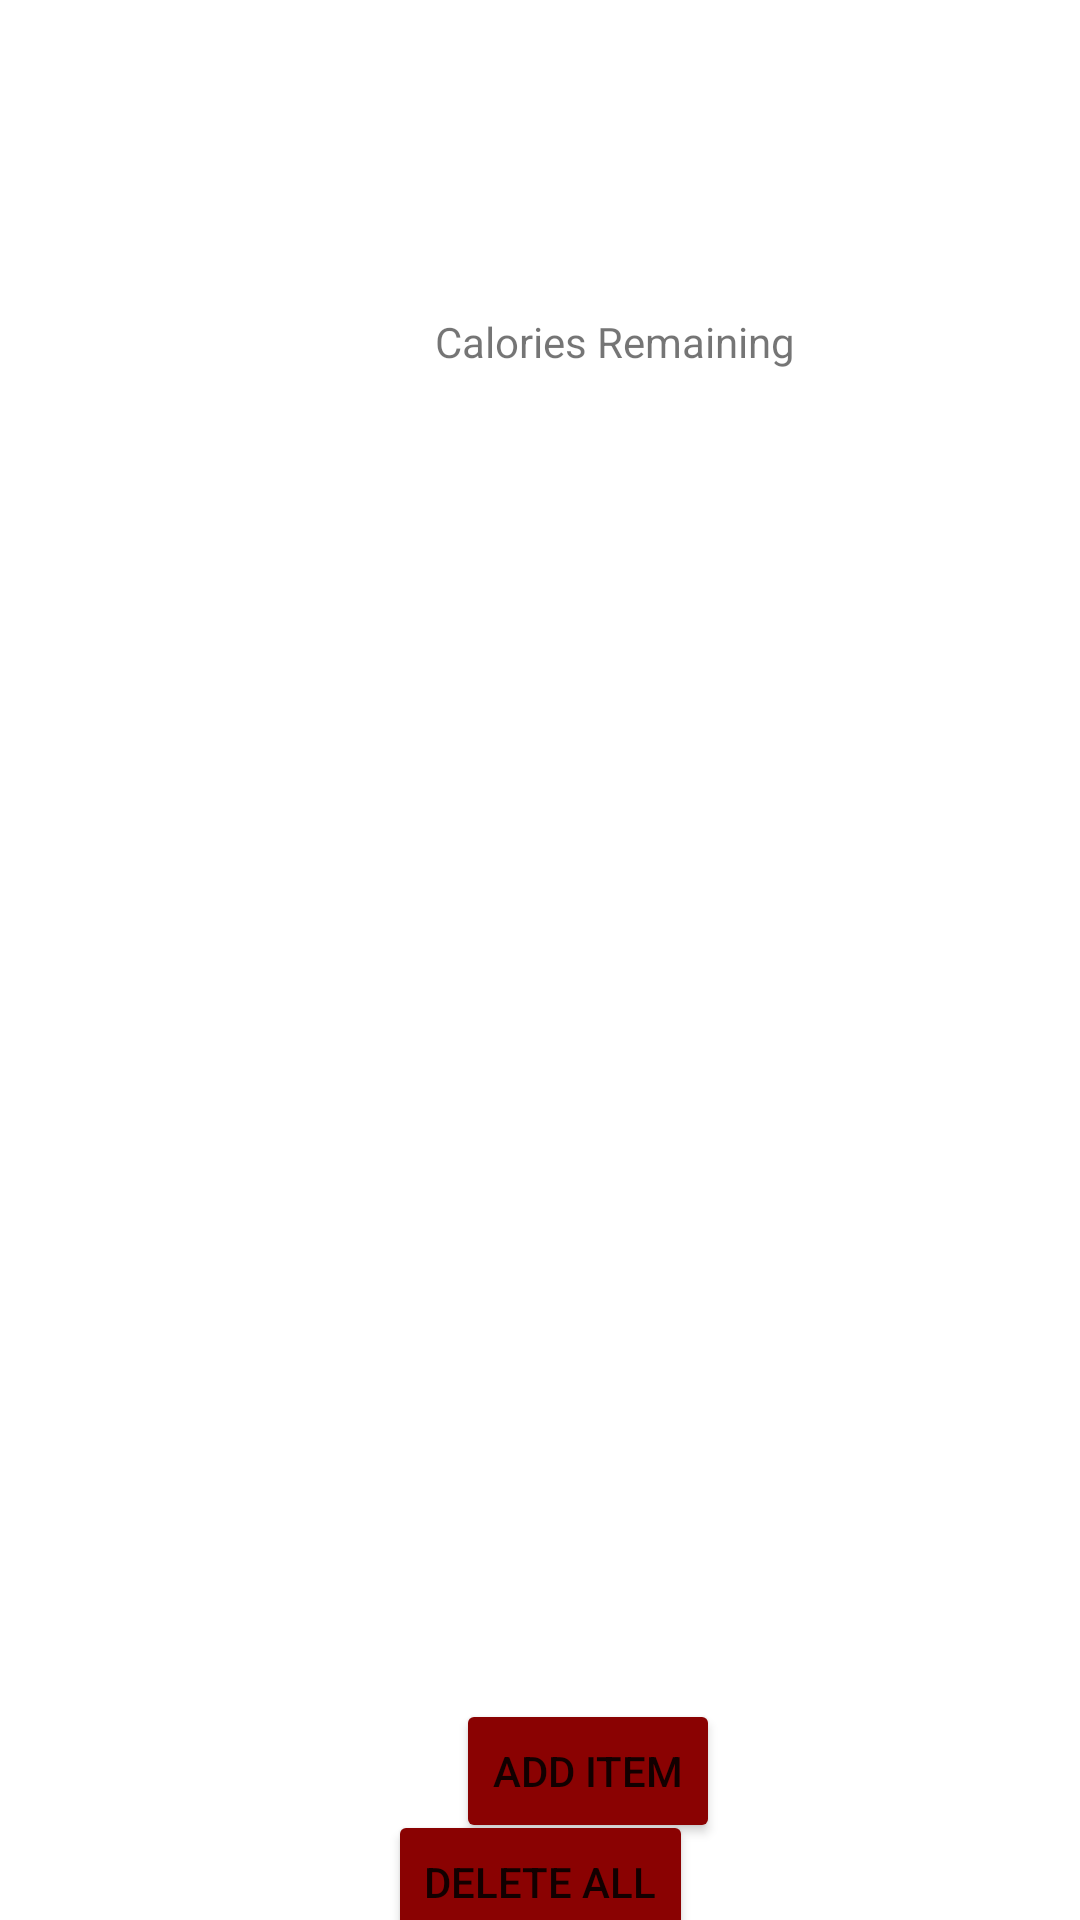

This screen was rendered from an Android layout file. Write that file and the resources it references.
<!-- AndroidManifest.xml: application theme Theme.WorkoutFinalProject -->
<!-- res/layout/fragment_food_log.xml -->
<?xml version="1.0" encoding="utf-8"?>
<layout xmlns:tools="http://schemas.android.com/tools"
        xmlns:android="http://schemas.android.com/apk/res/android"
        xmlns:app="http://schemas.android.com/apk/res-auto">

    <androidx.constraintlayout.widget.ConstraintLayout
            android:layout_width="match_parent"
            android:layout_height="match_parent"
            tools:context=".diettracker.FoodConsumptionFragment">

        <TextView
                android:text="2000"
                android:layout_width="wrap_content"
                android:layout_height="wrap_content"
                android:id="@+id/calRemaining"
                app:layout_constraintTop_toTopOf="parent"
                android:layout_marginTop="32dp"
                app:layout_constraintStart_toStartOf="parent"
                android:layout_marginStart="189dp"
                android:layout_marginEnd="190dp"
                app:layout_constraintEnd_toEndOf="parent"
                android:textSize="48sp" />

        <TextView
                android:text="Calories Remaining"
                android:layout_width="wrap_content"
                android:layout_height="wrap_content"
                android:id="@+id/textView4"
                android:layout_marginTop="8dp"
                app:layout_constraintTop_toBottomOf="@+id/calRemaining"
                app:layout_constraintStart_toStartOf="parent"
                android:layout_marginStart="145dp"
                android:layout_marginEnd="145dp"
                app:layout_constraintEnd_toEndOf="parent"
                app:layout_constraintHorizontal_bias="0.0" />

        <Button
                android:text="Add Item"
                android:layout_width="wrap_content"
                android:layout_height="wrap_content"
                android:id="@+id/addFoodBtn"
                app:layout_constraintStart_toStartOf="parent"
                android:layout_marginStart="152dp"
                android:layout_marginEnd="153dp"
                app:layout_constraintEnd_toEndOf="parent"
                app:layout_constraintHorizontal_bias="0.0"
                android:layout_marginTop="8dp"
                app:layout_constraintTop_toBottomOf="@+id/recyclerView2"
                android:backgroundTint="#8A0202" />

        <androidx.recyclerview.widget.RecyclerView
                android:layout_width="412dp"
                android:layout_height="404dp"
                app:layout_constraintStart_toStartOf="parent"
                android:layout_marginTop="31dp"
                app:layout_constraintTop_toBottomOf="@+id/textView4"
                app:layout_constraintEnd_toEndOf="parent"
                android:id="@+id/recyclerView2" />

        <Button
                android:text="Delete All"
                android:layout_width="wrap_content"
                android:layout_height="wrap_content"
                android:id="@+id/deleteAllBtn"
                app:layout_constraintStart_toStartOf="parent"
                app:layout_constraintHorizontal_bias="0.5"
                app:layout_constraintEnd_toEndOf="parent"
                app:layout_constraintBottom_toBottomOf="parent"
                app:layout_constraintTop_toBottomOf="@+id/addFoodBtn"
                app:layout_constraintVertical_bias="0.5"
                android:backgroundTint="#8A0202" />

    </androidx.constraintlayout.widget.ConstraintLayout>
</layout>
<!-- resources referenced by this layout -->
<resources>
  <style name="Theme.WorkoutFinalProject" parent="Theme.MaterialComponents.DayNight.DarkActionBar">
          
          <item name="colorPrimary">@color/purple_500</item>
          <item name="colorPrimaryVariant">@color/purple_700</item>
          <item name="colorOnPrimary">@color/white</item>
          
          <item name="colorSecondary">@color/teal_200</item>
          <item name="colorSecondaryVariant">@color/teal_700</item>
          <item name="colorOnSecondary">@color/black</item>
          
          <item name="android:statusBarColor">?attr/colorPrimaryVariant</item>
          
      </style>
  <!-- not gathered from this repository: default colours our renderer supplied (Android Studio template values) -->
  <color name="purple_500">#FF6200EE</color>
  <color name="purple_700">#FF3700B3</color>
  <color name="teal_200">#FF03DAC5</color>
  <color name="teal_700">#FF018786</color>
  <color name="black">#FF000000</color>
  <color name="white">#FFFFFFFF</color>
</resources>
